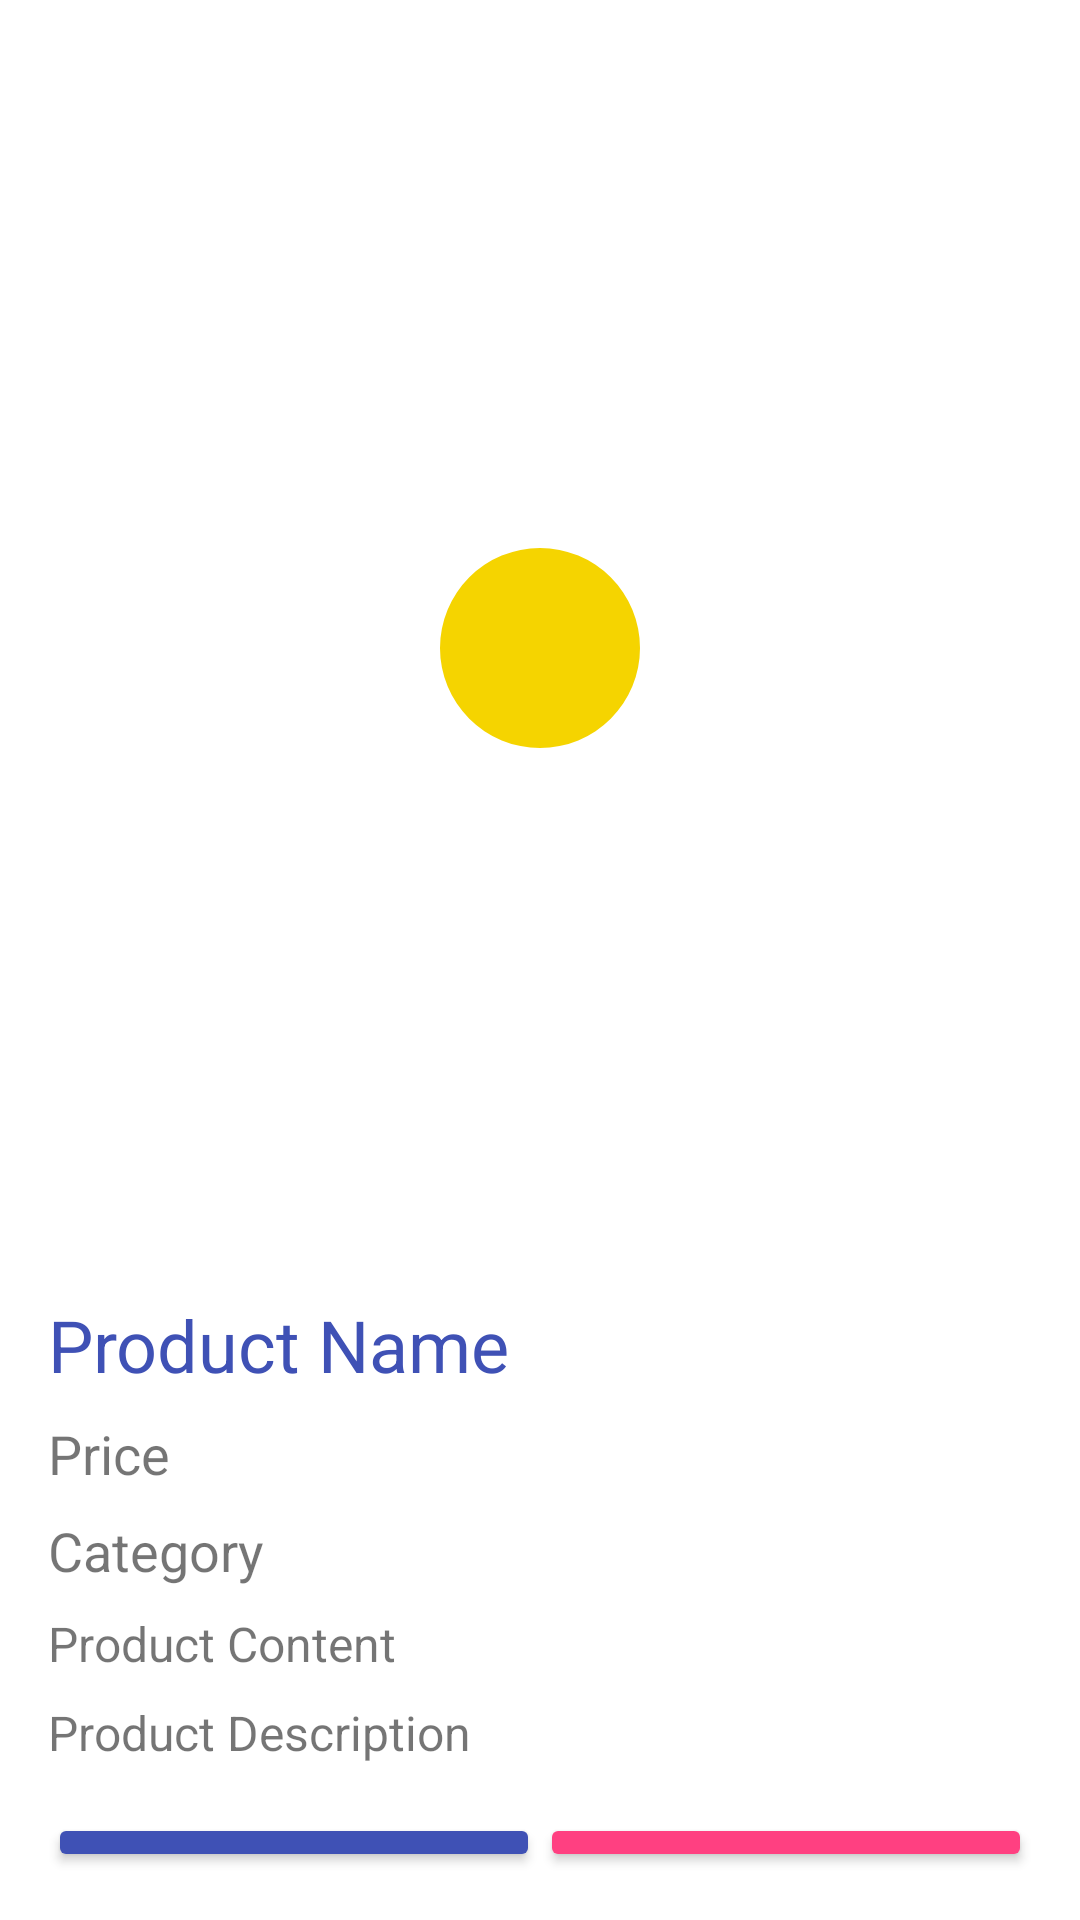

Layout XML and referenced resources for this Android screen:
<!-- AndroidManifest.xml: application theme Theme.AndroidMobileCRUD -->
<!-- res/layout/activity_product_details.xml -->
<?xml version="1.0" encoding="utf-8"?>
<LinearLayout xmlns:android="http://schemas.android.com/apk/res/android"
    xmlns:app="http://schemas.android.com/apk/res-auto"
    xmlns:tools="http://schemas.android.com/tools"
    android:layout_width="match_parent"
    android:layout_height="match_parent"
    android:orientation="vertical"
    android:padding="16dp">

    <ImageView
        android:id="@+id/product_images"
        android:layout_width="match_parent"
        android:layout_height="400dp"
        android:adjustViewBounds="true"
        android:scaleType="centerCrop"
        app:srcCompat="@drawable/placeholder"
        android:contentDescription="Product Image" />

    <TextView
        android:id="@+id/product_name"
        android:layout_width="wrap_content"
        android:layout_height="wrap_content"
        android:textSize="24sp"
        android:textColor="@color/colorPrimary"
        android:text="Product Name"
        android:layout_marginTop="16dp" />

    <TextView
        android:id="@+id/product_price"
        android:layout_width="wrap_content"
        android:layout_height="wrap_content"
        android:textSize="18sp"
        android:text="Price"
        android:layout_marginTop="8dp" />

    <TextView
        android:id="@+id/product_category"
        android:layout_width="wrap_content"
        android:layout_height="wrap_content"
        android:textSize="18sp"
        android:text="Category"
        android:layout_marginTop="8dp" />

    <TextView
        android:id="@+id/product_content"
        android:layout_width="wrap_content"
        android:layout_height="wrap_content"
        android:textSize="16sp"
        android:text="Product Content"
        android:layout_marginTop="8dp" />

    <TextView
        android:id="@+id/product_description"
        android:layout_width="wrap_content"
        android:layout_height="wrap_content"
        android:textSize="16sp"
        android:text="Product Description"
        android:layout_marginTop="8dp" />

    <LinearLayout
        android:layout_width="match_parent"
        android:layout_height="wrap_content"
        android:orientation="horizontal"
        android:layout_marginTop="16dp">

        <Button
            android:id="@+id/button_edit_product"
            android:layout_width="0dp"
            android:layout_height="wrap_content"
            android:layout_weight="1"
            android:text="Modifier le Produit"
            android:textAllCaps="false"
            android:backgroundTint="@color/colorPrimary" />

        <Button
            android:id="@+id/button_delete_product"
            android:layout_width="0dp"
            android:layout_height="wrap_content"
            android:layout_weight="1"
            android:text="Supprimer le Produit"
            android:textAllCaps="false"
            android:backgroundTint="@color/colorAccent" />

    </LinearLayout>

</LinearLayout>
<!-- resources referenced by this layout -->
<resources>
  <color name="colorAccent">#FF4081</color>
  <color name="colorPrimary">#3F51B5</color>
  <!-- drawable placeholder (drawable) -->
  <shape xmlns:android="http://schemas.android.com/apk/res/android"
      android:innerRadius="0dp"
      android:shape="ring"
      android:thicknessRatio="8"
      android:thickness="4dp"
      android:useLevel="false" >
      <size
          android:height="48dp"
          android:width="48dp" />
      <gradient
          android:centerColor="#f5d400"
          android:endColor="#f5d400"
          android:startColor="#f5d400"
          android:type="sweep"
          android:useLevel="false" />
  </shape>
  <style name="Theme.AndroidMobileCRUD" parent="Theme.MaterialComponents.DayNight.DarkActionBar">
          
          <item name="colorPrimary">@color/purple_500</item>
          <item name="colorPrimaryVariant">@color/purple_700</item>
          <item name="colorOnPrimary">@color/white</item>
          
          <item name="colorSecondary">@color/teal_200</item>
          <item name="colorSecondaryVariant">@color/teal_700</item>
          <item name="colorOnSecondary">@color/black</item>
          
          <item name="android:statusBarColor">?attr/colorPrimaryVariant</item>
          
      </style>
  <color name="purple_500">#9C27B0</color>
  <color name="purple_700">#7B1FA2</color>
  <color name="white">#FFFFFF</color>
  <color name="teal_200">#03DAC5</color>
  <color name="teal_700">#018786</color>
  <color name="black">#000000</color>
</resources>
